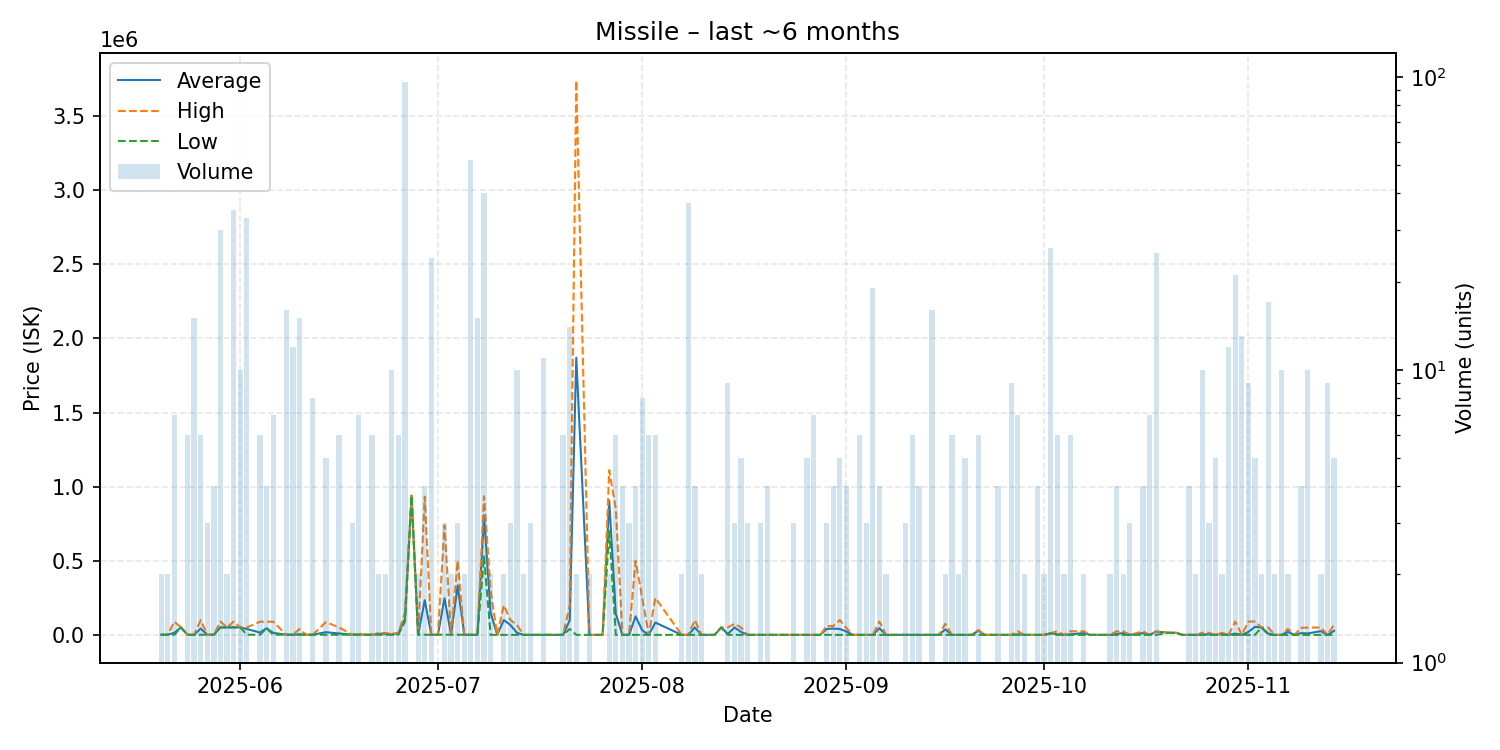

Source data for this figure (header and first rows):
date, average, highest, lowest, order_count, volume
2025-05-20, 1000, 1000, 1000, 2, 2
2025-05-21, 1000, 1000, 1000, 2, 2
2025-05-22, 13714, 90000, 1000, 3, 7
2025-05-23, 50000, 50000, 50000, 1, 1
2025-05-24, 1000, 1000, 1000, 5, 6
2025-05-25, 67.67, 1000, 1.07, 4, 15
2025-05-26, 42820, 99460, 1000, 4, 6
2025-05-27, 1000, 1001, 1000, 3, 3
2025-05-28, 1000, 1000, 1000, 4, 4
2025-05-29, 51200, 90000, 50000, 11, 30
2025-05-30, 50000, 50000, 50000, 2, 2
2025-05-31, 51128, 89490, 50000, 7, 35
2025-06-01, 50000, 50000, 50000, 5, 10
2025-06-02, 39606, 50000, 1000, 5, 33
2025-06-04, 15666, 88990, 1001, 4, 6
2025-06-05, 44503, 88990, 44010, 4, 4
2025-06-06, 13565, 88950, 1001, 6, 7
2025-06-08, 1001, 1001, 1001, 5, 16
2025-06-09, 1050, 1100, 1001, 5, 12
2025-06-10, 3601, 40000, 1001, 3, 15
2025-06-11, 1001, 1001, 1001, 1, 1
2025-06-12, 1001, 1002, 1001, 6, 8
2025-06-14, 18000, 85990, 1002, 4, 5
2025-06-16, 9168, 50000, 1002, 3, 6
2025-06-18, 1002, 1002, 1002, 2, 3
2025-06-19, 2145, 9000, 1002, 6, 7
2025-06-20, 1002, 1002, 1002, 1, 1
2025-06-21, 1002, 1002, 1002, 5, 6
2025-06-22, 6996, 12990, 1002, 2, 2
2025-06-23, 6996, 12990, 1002, 2, 2
2025-06-24, 1702, 8000, 1002, 4, 10
2025-06-25, 11324, 13000, 1002, 5, 6
2025-06-26, 107918, 150100, 88980, 16, 96
2025-06-27, 939900, 939900, 939900, 1, 1
2025-06-28, 1002, 1002, 1002, 2, 2
2025-06-29, 233952, 932800, 1002, 4, 4
2025-06-30, 1002, 1002, 1002, 2, 24
2025-07-01, 1002, 1002, 1002, 1, 1
2025-07-02, 247135, 739400, 1002, 2, 3
2025-07-03, 1002, 1003, 1002, 2, 2
2025-07-04, 333567, 499850, 1002, 3, 3
2025-07-05, 1002, 1002, 1002, 1, 2
2025-07-06, 155.1, 1002, 1.08, 7, 52
2025-07-07, 1.08, 1.08, 1.08, 6, 15
2025-07-08, 808055, 935000, 530000, 13, 40
2025-07-09, 149955, 299900, 10.01, 2, 2
2025-07-10, 10.01, 10.01, 10.01, 1, 1
2025-07-11, 100005, 200000, 10.02, 2, 2
2025-07-12, 66703, 100050, 10.02, 3, 3
2025-07-13, 13487, 67395, 10.04, 4, 10
2025-07-14, 10.04, 10.04, 10.04, 2, 2
2025-07-15, 10.04, 10.04, 10.04, 3, 3
2025-07-16, 10.04, 10.04, 10.04, 1, 1
2025-07-17, 10.04, 10.04, 10.04, 2, 11
2025-07-18, 10.04, 10.04, 10.04, 1, 1
2025-07-20, 10.02, 10.02, 10.02, 5, 6
2025-07-21, 97707, 200000, 40000, 8, 14
2025-07-22, 1869505, 3739000, 10.01, 2, 2
2025-07-24, 10.02, 10.02, 10.02, 2, 2
2025-07-25, 10.02, 10.02, 10.02, 1, 1
... 101 more rows
